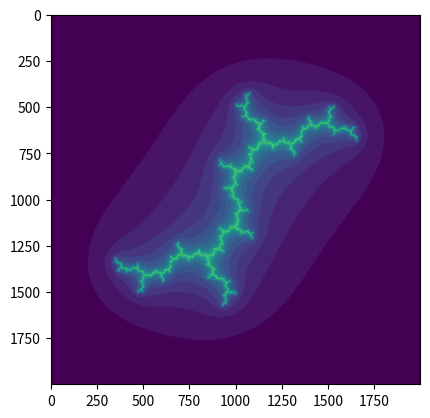

Python code for this plot:
import numpy as np
import matplotlib.pyplot as plt

n = 2000
iters = 20
tresh = 50

plane = np.fromfunction(lambda a, b: ((a-n/2)*1j+(b-3*n/2))/n,(n,n))
values = np.zeros((n,n))
count = np.zeros((n,n))

for i in range(iters):
    values = values*values + plane
    count[abs(values)>tresh] = i
    values[abs(values)>tresh] = 0j

plt.imshow(count)
plt.savefig("mandelbrot.png",dpi=500)
plt.show()

###
### Julia
###

n = 2000
iters = 20
tresh = 5
c = 1j

plane = np.fromfunction(lambda a, b: ((a-n/2)*1j+(b-n/2))/(n/4),(n,n))
values = plane*plane + c
count = np.zeros((n,n))

for i in range(iters):
    values = values*values + c
    # plt.imshow(abs(values))
    # plt.show()
    count[abs(values)>tresh] = i
    values[abs(values)>tresh] = 0j

plt.imshow(count)
plt.savefig("julia.png",dpi=500)
plt.show()